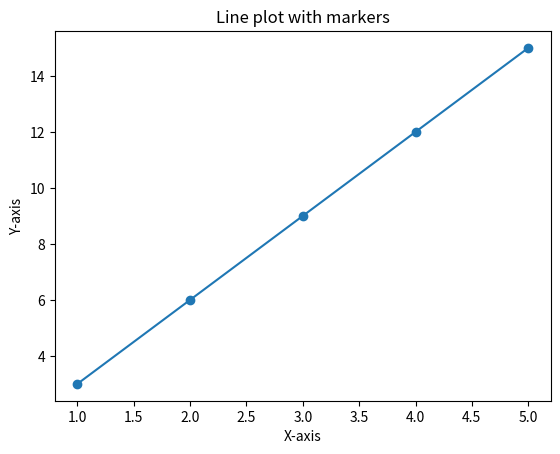

Write Python code to recreate this figure.
import matplotlib.pyplot as plt
import numpy as np
x = np.array([1,2,3,4,5])
y = [3,6,9,12,15]
plt.plot(x,y,marker='o',linestyle='-',label='Data Points')
plt.xlabel("X-axis")
plt.ylabel("Y-axis")
plt.title("Line plot with markers")
plt.show()